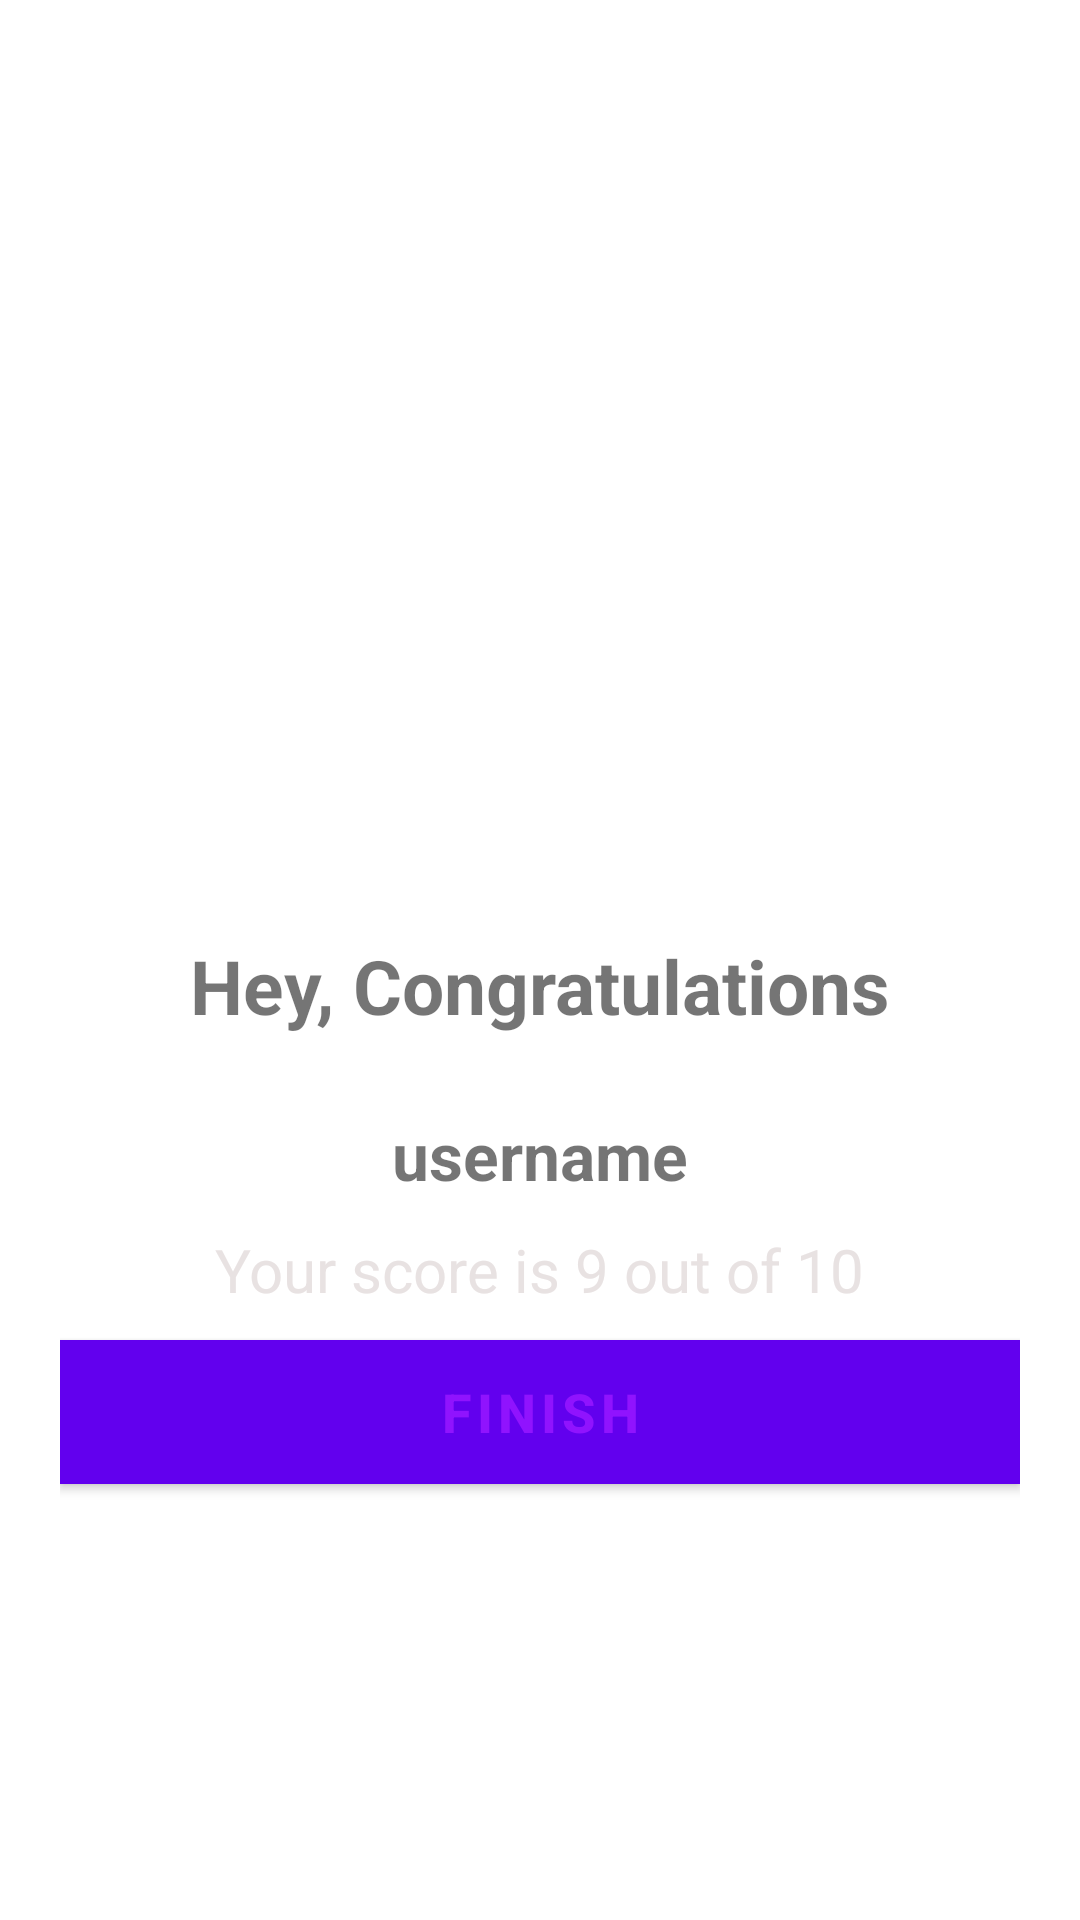

Reconstruct the res/layout file that produces this screen, plus the resources it refers to.
<!-- AndroidManifest.xml: application theme Theme.DenisQuiz -->
<!-- res/layout/activity_result.xml -->
<?xml version="1.0" encoding="utf-8"?>
<LinearLayout xmlns:android="http://schemas.android.com/apk/res/android"
    xmlns:app="http://schemas.android.com/apk/res-auto"
    xmlns:tools="http://schemas.android.com/tools"
    android:layout_width="match_parent"
    android:layout_height="match_parent"
    android:orientation="vertical"
    android:gravity="center_horizontal"
    android:padding="20dp"
    android:background="@drawable/ic_bg"
    tools:context=".ResultActivity">
    <TextView
        android:layout_width="wrap_content"
        android:layout_height="wrap_content"
        android:layout_marginTop="25dp"
        android:text="Result"
        android:textColor="@color/white"
        android:textSize="25sp"
        android:textStyle="bold"/>

    <ImageView
        android:layout_width="321dp"
        android:layout_height="217dp"
        android:contentDescription="image"
        android:src="@drawable/ic_trophy" />
        <TextView
            android:layout_width="wrap_content"
            android:layout_height="wrap_content"
            android:layout_marginTop="16dp"
            android:id="@+id/tv_congratulations"
            android:text="Hey, Congratulations"
            android:textStyle="bold"
            android:textSize="25sp"
            />
        <TextView
            android:layout_width="wrap_content"
            android:layout_height="wrap_content"
            android:textSize="22sp"
            android:textStyle="bold"
            android:text="username"
            android:id="@+id/tv_name"
            android:layout_marginTop="25dp"/>

        <TextView
            android:id="@+id/tv_score"
            android:layout_width="wrap_content"
            android:layout_height="wrap_content"
            android:layout_marginTop="10dp"
            android:textColor="@color/secondary_text_dark"
            android:textSize="20sp"
            android:text="Your score is 9 out of 10"
            />
    <Button
        android:layout_width="match_parent"
        android:layout_height="wrap_content"
        android:layout_marginTop="10dp"
        android:text="FINISH"
        android:id="@+id/btn_finish"
        android:background="@color/white"
        android:textColor="@color/colorPrimary"
        android:textSize="18sp"
        android:textStyle="bold"/>

</LinearLayout>
<!-- resources referenced by this layout -->
<resources>
  <color name="colorPrimary">#9013FE</color>
  <color name="secondary_text_dark">#E8E2E2</color>
  <color name="white">#FFFFFFFF</color>
  <style name="Theme.DenisQuiz" parent="Theme.MaterialComponents.DayNight.DarkActionBar">
          
          <item name="colorPrimary">@color/purple_500</item>
          <item name="colorPrimaryVariant">@color/purple_700</item>
          <item name="colorOnPrimary">@color/white</item>
          
          <item name="colorSecondary">@color/teal_200</item>
          <item name="colorSecondaryVariant">@color/teal_700</item>
          <item name="colorOnSecondary">@color/black</item>
          
          <item name="android:statusBarColor" tools:targetApi="l">?attr/colorPrimaryVariant</item>
          
      </style>
  <color name="purple_500">#FF6200EE</color>
  <color name="purple_700">#FF3700B3</color>
  <color name="teal_200">#FF03DAC5</color>
  <color name="teal_700">#FF018786</color>
  <color name="black">#FF000000</color>
</resources>
